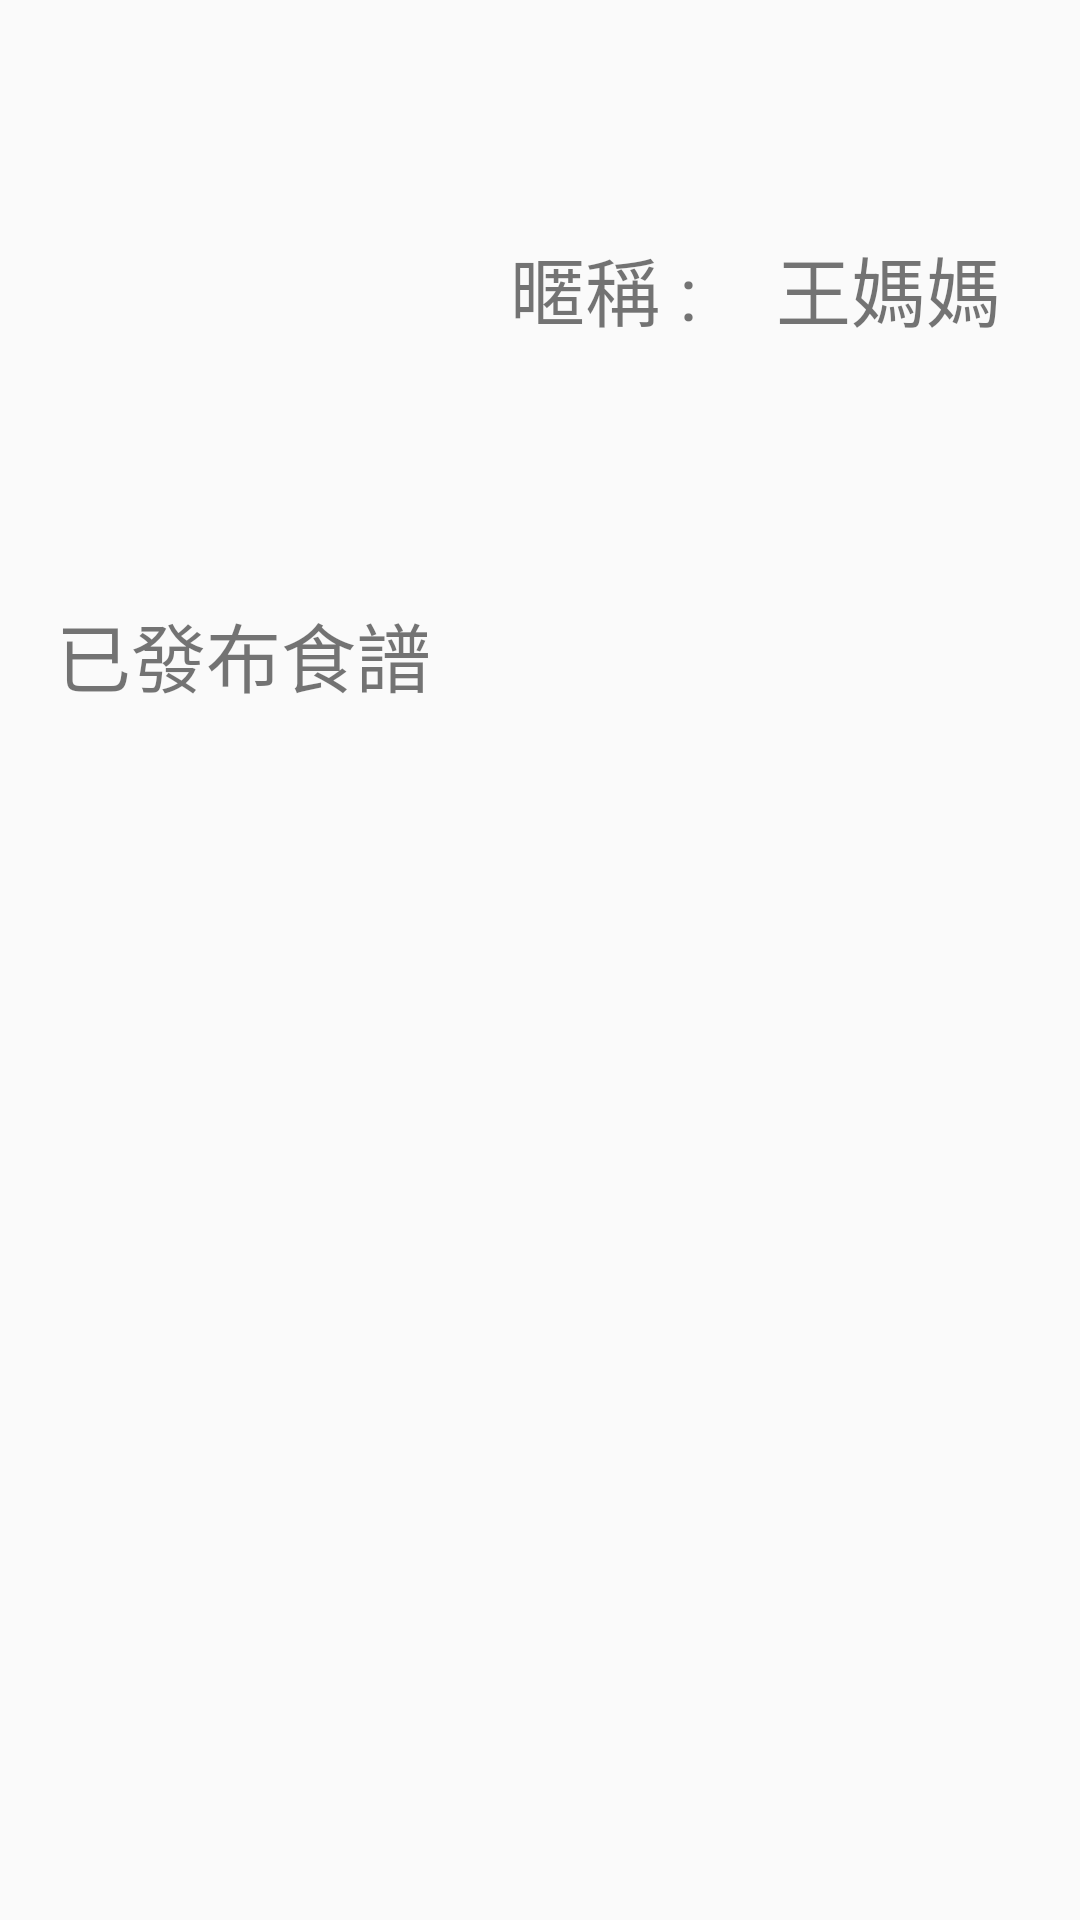

The Android layout XML behind this screen, and the referenced resources:
<!-- AndroidManifest.xml: application theme AppTheme -->
<!-- res/layout/activity_account.xml -->
<?xml version="1.0" encoding="utf-8"?>
<android.support.constraint.ConstraintLayout xmlns:android="http://schemas.android.com/apk/res/android"
    xmlns:app="http://schemas.android.com/apk/res-auto"
    xmlns:tools="http://schemas.android.com/tools"
    android:layout_width="match_parent"
    android:layout_height="match_parent"
    tools:context=".Account">

    <android.support.constraint.Guideline
        android:id="@+id/guideline6"
        android:layout_width="wrap_content"
        android:layout_height="wrap_content"
        android:orientation="vertical"
        app:layout_constraintGuide_percent="0.45" />

    <android.support.constraint.Guideline
        android:id="@+id/guideline7"
        android:layout_width="wrap_content"
        android:layout_height="wrap_content"
        android:orientation="horizontal"
        app:layout_constraintGuide_percent="0.3" />

    <ImageView
        android:id="@+id/photo"
        android:layout_width="133dp"
        android:layout_height="134dp"
        android:layout_marginStart="8dp"
        android:layout_marginLeft="8dp"
        android:layout_marginTop="8dp"
        android:layout_marginEnd="8dp"
        android:layout_marginRight="8dp"
        android:layout_marginBottom="8dp"
        app:layout_constraintBottom_toTopOf="@+id/guideline7"
        app:layout_constraintEnd_toStartOf="@+id/guideline6"
        app:layout_constraintStart_toStartOf="parent"
        app:layout_constraintTop_toTopOf="parent"
        app:srcCompat="@drawable/mom"
        tools:src="@tools:sample/avatars" />

    <TextView
        android:id="@+id/nameTitle"
        android:layout_width="wrap_content"
        android:layout_height="wrap_content"
        android:layout_marginStart="8dp"
        android:layout_marginLeft="8dp"
        android:layout_marginTop="8dp"
        android:layout_marginBottom="8dp"
        android:text="暱稱 :"
        android:textSize="25sp"
        app:layout_constraintBottom_toTopOf="@+id/guideline7"
        app:layout_constraintStart_toStartOf="@+id/guideline6"
        app:layout_constraintTop_toTopOf="parent" />

    <TextView
        android:id="@+id/name"
        android:layout_width="wrap_content"
        android:layout_height="wrap_content"
        android:layout_marginStart="8dp"
        android:layout_marginLeft="8dp"
        android:layout_marginEnd="8dp"
        android:layout_marginRight="8dp"
        android:text="王媽媽"
        android:textSize="25sp"
        app:layout_constraintBottom_toBottomOf="@+id/nameTitle"
        app:layout_constraintEnd_toEndOf="parent"
        app:layout_constraintStart_toEndOf="@+id/nameTitle"
        app:layout_constraintTop_toTopOf="@+id/nameTitle" />

    <TextView
        android:id="@+id/haveShareRecipe"
        android:layout_width="wrap_content"
        android:layout_height="wrap_content"
        android:layout_marginStart="8dp"
        android:layout_marginLeft="8dp"
        android:layout_marginTop="8dp"
        android:layout_marginEnd="8dp"
        android:layout_marginRight="8dp"
        android:text="已發布食譜"
        android:textSize="25sp"
        app:layout_constraintEnd_toStartOf="@+id/guideline6"
        app:layout_constraintStart_toStartOf="parent"
        app:layout_constraintTop_toTopOf="@+id/guideline7" />

    <android.support.v7.widget.RecyclerView
        android:id="@+id/myRecipes"
        android:layout_width="350dp"
        android:layout_height="350dp"
        android:layout_marginStart="8dp"
        android:layout_marginLeft="8dp"
        android:layout_marginTop="8dp"
        android:layout_marginEnd="8dp"
        android:layout_marginRight="8dp"
        app:layout_constraintEnd_toEndOf="parent"
        app:layout_constraintStart_toStartOf="parent"
        app:layout_constraintTop_toBottomOf="@+id/haveShareRecipe" />
</android.support.constraint.ConstraintLayout>
<!-- resources referenced by this layout -->
<resources>
  <style name="AppTheme" parent="Theme.AppCompat.Light.DarkActionBar">
          
          <item name="colorPrimary">@color/colorPrimary</item>
          <item name="colorPrimaryDark">@color/colorPrimaryDark</item>
          <item name="colorAccent">@color/colorAccent</item>
          <item name="android:textColorPrimary">@color/textColor</item>
      </style>
  <color name="colorPrimary">	#9E9E9E</color>
  <color name="colorPrimaryDark">#424242</color>
  <color name="colorAccent">#262626</color>
  <color name="textColor">#424242</color>
</resources>
